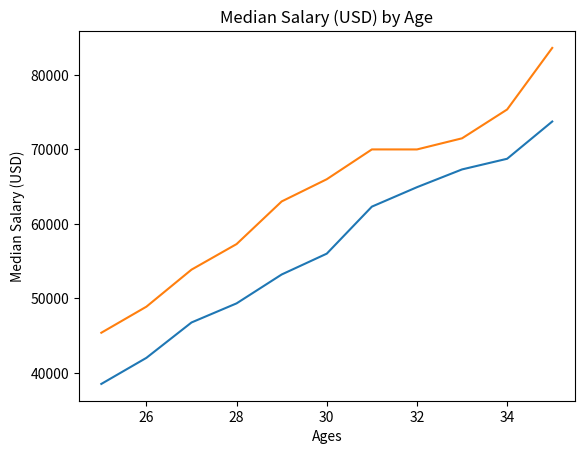

Generate this figure with matplotlib:
from matplotlib import pyplot as plt

ages_x = [25, 26, 27, 28, 29, 30, 31, 32, 33, 34, 35]

dev_y = [38496, 42000, 46752, 49320, 53200,
         56000, 62316, 64928, 67317, 68748, 73752]

plt.plot(ages_x, dev_y)


# Median Python Developer Salaries by Age
py_dev_y = [45372, 48876, 53850, 57287, 63016,
            65998, 70003, 70000, 71496, 75370, 83640]

plt.plot(ages_x, py_dev_y)


# Median JavaScript Developer Salaries by Age
js_dev_y = [37810, 43515, 46823, 49293, 53437,
            56373, 62375, 66674, 68745, 68746, 74583]

plt.title('Median Salary (USD) by Age')
plt.xlabel('Ages')
plt.ylabel('Median Salary (USD)')

plt.show()
